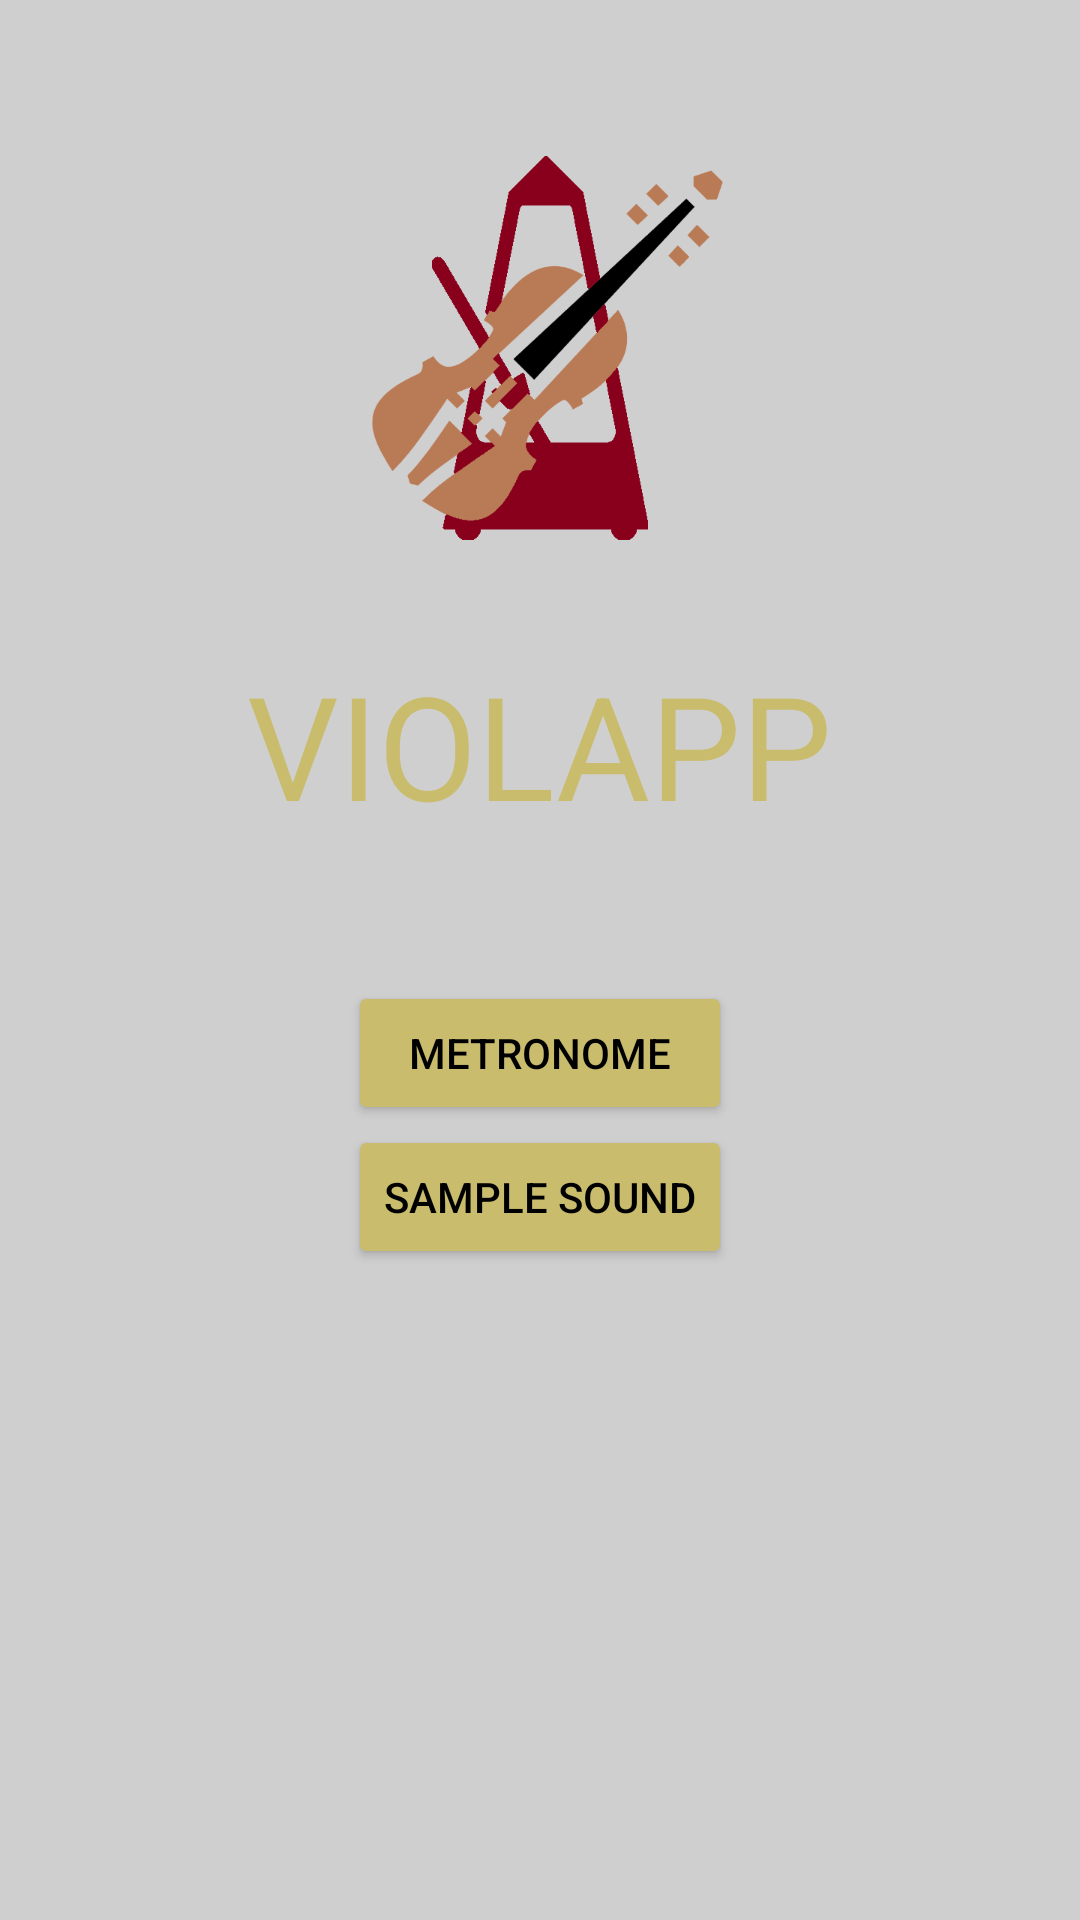

The Android layout XML behind this screen, and the referenced resources:
<!-- AndroidManifest.xml: application theme Theme.Violapp -->
<!-- res/layout/fragment_menu.xml -->
<?xml version="1.0" encoding="utf-8"?>
<FrameLayout xmlns:android="http://schemas.android.com/apk/res/android"
    xmlns:app="http://schemas.android.com/apk/res-auto"
    xmlns:tools="http://schemas.android.com/tools"
    android:layout_width="match_parent"
    android:layout_height="match_parent"
    android:background="@drawable/menu_background"
    tools:context=".ui.menu.MenuFragment">

    <androidx.constraintlayout.widget.ConstraintLayout
        android:layout_width="match_parent"
        android:layout_height="match_parent"
        android:background="@color/black_trans30">

        <ImageView
            android:id="@+id/app_ic"
            android:layout_width="200dp"
            android:layout_height="200dp"
            android:layout_marginTop="16dp"
            android:contentDescription="@string/app_icon"
            android:src="@drawable/foreground_ic"
            app:layout_constraintEnd_toEndOf="parent"
            app:layout_constraintStart_toStartOf="parent"
            app:layout_constraintTop_toTopOf="parent" />

        <Button
            android:id="@+id/btnMetronome"
            android:layout_width="0dp"
            android:layout_height="wrap_content"
            android:backgroundTint="@color/gold"
            android:text="@string/metronome"
            android:textColor="@color/black"
            app:layout_constraintBottom_toBottomOf="parent"
            app:layout_constraintEnd_toEndOf="@+id/btnSampleSound"
            app:layout_constraintStart_toStartOf="@+id/btnSampleSound"
            app:layout_constraintTop_toBottomOf="@+id/textView"
            app:layout_constraintVertical_bias="0.15" />

        <Button
            android:id="@+id/btnSampleSound"
            android:layout_width="wrap_content"
            android:layout_height="wrap_content"
            android:backgroundTint="@color/gold"
            android:text="@string/sample_sound"
            android:textColor="@color/black"
            app:layout_constraintEnd_toEndOf="parent"
            app:layout_constraintStart_toStartOf="parent"
            app:layout_constraintTop_toBottomOf="@+id/btnMetronome" />

        <TextView
            android:id="@+id/textView"
            android:layout_width="wrap_content"
            android:layout_height="wrap_content"
            android:text="@string/app_name"
            android:textAllCaps="true"
            android:textColor="@color/gold"
            android:textSize="48sp"
            app:layout_constraintEnd_toEndOf="parent"
            app:layout_constraintStart_toStartOf="parent"
            app:layout_constraintTop_toBottomOf="@+id/app_ic" />
    </androidx.constraintlayout.widget.ConstraintLayout>
</FrameLayout>
<!-- resources referenced by this layout -->
<resources>
  <color name="black">#FF000000</color>
  <color name="black_trans30">#30000000</color>
  <color name="gold">#C9BC6D</color>
  <!-- drawable foreground_ic: png bitmap (drawable, 37473 bytes) -->
  <string name="app_icon">app icon</string>
  <string name="app_name">Violapp</string>
  <string name="metronome">Metronome</string>
  <string name="sample_sound">Sample Sound</string>
  <style name="Theme.Violapp" parent="Theme.MaterialComponents.DayNight.NoActionBar">
          
          <item name="colorPrimary">@color/purple_500</item>
          <item name="colorPrimaryVariant">@color/color_primary_dark</item>
          <item name="colorOnPrimary">@color/white</item>
          
          <item name="colorSecondary">@color/teal_200</item>
          <item name="colorSecondaryVariant">@color/teal_700</item>
          <item name="colorOnSecondary">@color/black</item>
          
          <item name="android:statusBarColor" tools:targetApi="l">?attr/colorPrimaryVariant</item>
          
      </style>
  <color name="purple_500">#FF6200EE</color>
  <color name="color_primary_dark">#B7B7B7</color>
  <color name="white">#FFFFFFFF</color>
  <color name="teal_200">#FF03DAC5</color>
  <color name="teal_700">#FF018786</color>
</resources>
